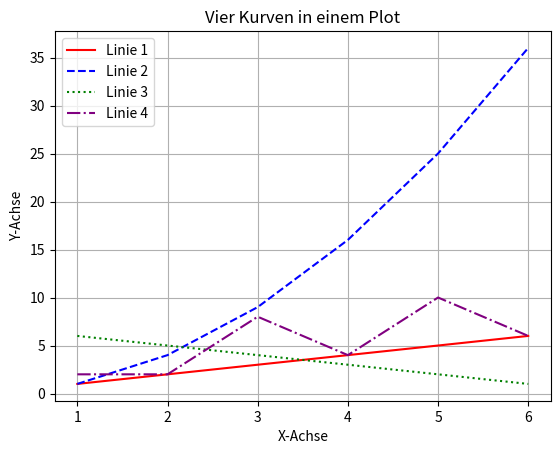

Write Python code to recreate this figure.
import matplotlib.pyplot as plt

# 1. Daten als Listen definieren
x = [1, 2, 3, 4, 5, 6] # Gemeinsame x-Achse (optional)
y1 = [1, 2, 3, 4, 5, 6]
y2 = [1, 4, 9, 16, 25, 36]
y3 = [6, 5, 4, 3, 2, 1]
y4 = [2, 2, 8, 4, 10, 6]

# 2. Plot erstellen
# label= dient dazu, die Legende später zu beschriften
plt.plot(x, y1, label='Linie 1', color='red', linestyle='-')
plt.plot(x, y2, label='Linie 2', color='blue', linestyle='--')
plt.plot(x, y3, label='Linie 3', color='green', linestyle=':')
plt.plot(x, y4, label='Linie 4', color='purple', linestyle='-.')

# 3. Diagramm beschriften und verschönern
plt.title('Vier Kurven in einem Plot')
plt.xlabel('X-Achse')
plt.ylabel('Y-Achse')
plt.legend() # Zeigt die Legende an
plt.grid(True) # Blendet ein Gitter ein

# 4. Diagramm anzeigen
plt.show()
